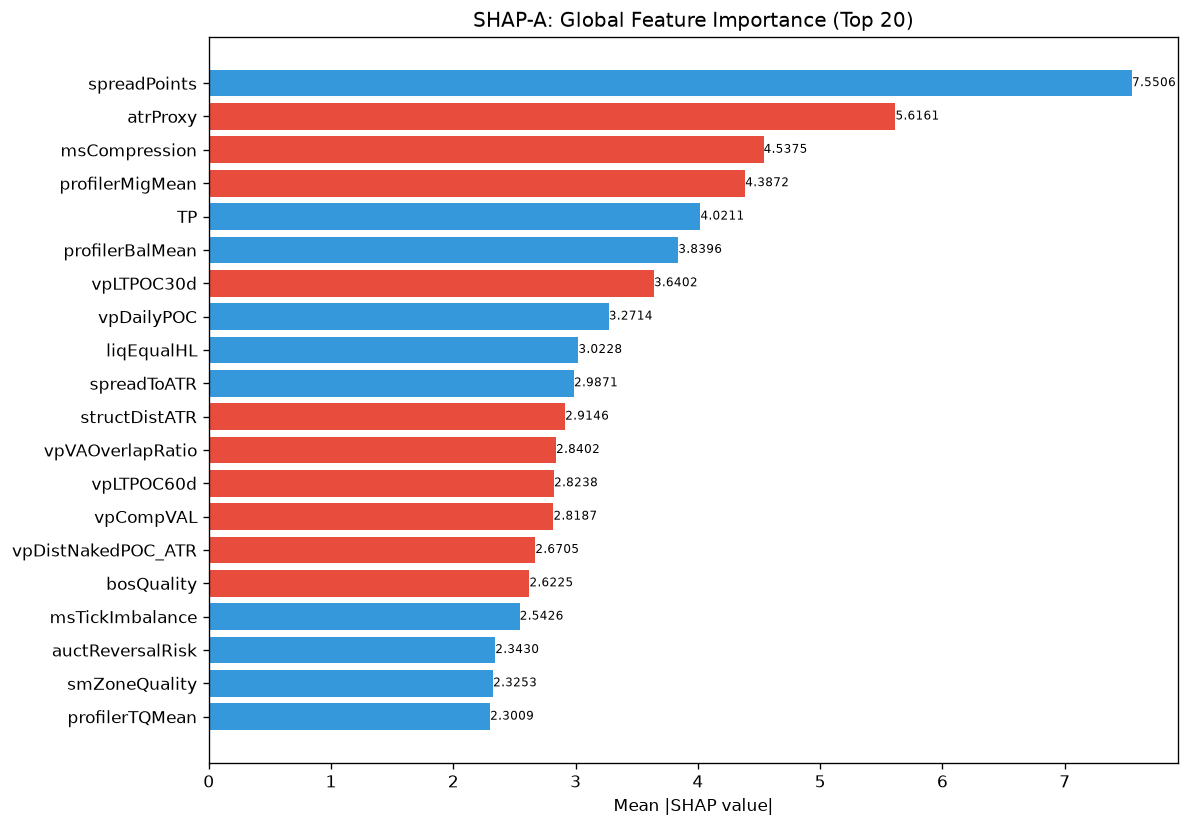

The data file committed next to this chart (first rows):
feature, category, mean_abs_shap, mean_shap, std_shap, rank
spreadPoints, unknown, 7.551, 0.4829, 3.207, 1
atrProxy, unknown, 5.616, -1.636, 10.19, 2
msCompression, unknown, 4.538, -0.1326, 7.427, 3
profilerMigMean, unknown, 4.387, -0.1282, 7.957, 4
TP, unknown, 4.021, 0.2502, 12.06, 5
profilerBalMean, unknown, 3.84, 0.4066, 5.425, 6
vpLTPOC30d, unknown, 3.64, -0.03292, 7.175, 7
vpDailyPOC, unknown, 3.271, 0.4186, 5.475, 8
liqEqualHL, unknown, 3.023, 0.7022, 9.582, 9
spreadToATR, unknown, 2.987, 0.4446, 8.925, 10
structDistATR, unknown, 2.915, -0.6779, 6.854, 11
vpVAOverlapRatio, unknown, 2.84, -0.04303, 3.029, 12
vpLTPOC60d, unknown, 2.824, -0.203, 1.705, 13
vpCompVAL, unknown, 2.819, -0.1204, 1.728, 14
vpDistNakedPOC_ATR, unknown, 2.67, -0.04205, 2.635, 15
bosQuality, structure_composite, 2.622, -0.5161, 6.998, 16
msTickImbalance, unknown, 2.543, 1.013, 11.01, 17
auctReversalRisk, unknown, 2.343, 0.3254, 3.187, 18
smZoneQuality, unknown, 2.325, 0.06957, 2.884, 19
profilerTQMean, unknown, 2.301, 1.172, 9.381, 20
vpPullbackPOC, unknown, 2.286, -0.4719, 3.407, 21
ofAbsorption, unknown, 2.165, 0.359, 5.188, 22
auctLVNStrength, unknown, 2.028, 0.4463, 2.713, 23
auctTargetPrice, unknown, 1.967, 0.3029, 3.364, 24
vpBestHVNScore, unknown, 1.95, 0.4376, 3.647, 25
auctDistHVN, unknown, 1.937, -0.1029, 1.621, 26
entryVpPOC, unknown, 1.928, -0.261, 1.28, 27
vpLTMajorLVNStrength, unknown, 1.897, -0.2375, 1.18, 28
entryVpDistHVN, unknown, 1.653, -0.1431, 1.679, 29
bosBullish, unknown, 1.605, 0.4665, 2.462, 30
smFVG, unknown, 1.604, -0.3119, 1.71, 31
liqSessionLiq, unknown, 1.51, 0.09772, 1.423, 32
vpPOC, unknown, 1.472, -0.02317, 0.7012, 33
auctAcceptance, unknown, 1.427, -0.01001, 0.9553, 34
liqDensity, unknown, 1.39, 0.202, 1.961, 35
vpLTMajorLVNPrice, unknown, 1.37, -0.2585, 2.92, 36
entryVpDistLVN, unknown, 1.364, 0.01656, 0.7564, 37
auctRegimeConf, unknown, 1.363, 0.1031, 0.9325, 38
auctMajorHVN, unknown, 1.362, 0.1464, 1.279, 39
vpLTPOC10d, unknown, 1.328, 0.393, 2.264, 40
vpDevPOCSlope, unknown, 1.202, 0.02374, 2.618, 41
vpLTTrendDuration, unknown, 1.188, 0.3684, 1.965, 42
liqContext, engine_composite, 1.114, -0.1375, 2.08, 43
session, unknown, 1.109, -0.04942, 1.247, 44
vpPriceVsPOC, unknown, 1.096, 0.05027, 0.7441, 45
ofDeltaProxy, unknown, 1.058, 0.1637, 1.653, 46
auctVAExpRate, unknown, 1.047, -0.1614, 1.25, 47
ofParticipation, unknown, 0.939, 0.07269, 1.196, 48
vpLTPOCAcceleration, unknown, 0.9135, 0.1205, 0.8514, 49
vpCompPOC, unknown, 0.8568, 0.08029, 0.9619, 50
vpLTMajorHVNPrice, unknown, 0.8494, 0.1416, 1.197, 51
auctHVNStrength, unknown, 0.8299, 0.08269, 0.8025, 52
entryProfilerSamples, unknown, 0.8129, 0.07167, 0.4453, 53
ofFlowIntensity, unknown, 0.7857, -0.222, 1.003, 54
smContext, engine_composite, 0.7143, -0.1037, 1.342, 55
auctDistLVN, unknown, 0.7099, 0.05407, 0.8415, 56
entryVpVAL, unknown, 0.695, 0.3013, 1.014, 57
auctTradeQuality, unknown, 0.6947, -0.255, 1.003, 58
msContext, engine_composite, 0.6912, 0.0434, 0.6813, 59
auctTargetConf, unknown, 0.6855, 0.05773, 0.8644, 60
... 112 more rows
